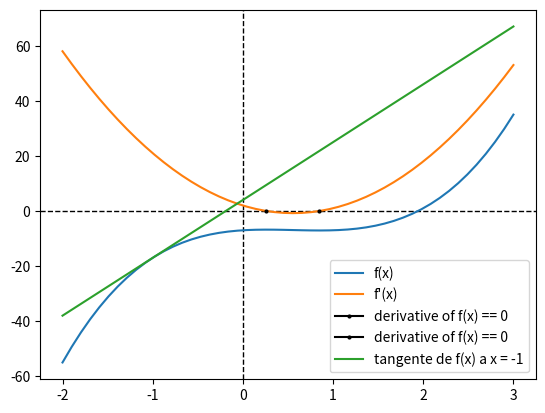

Source code (Python):
import sympy as sp
from sympy import Eq, init_printing
import matplotlib.pyplot as plt
import numpy as np
from sympy.plotting.textplot import linspace

#1
init_printing()


#f(x) = 3x**3-5x**2+2x-7
x = sp.Symbol('x')
f = sp.Symbol('f(x)')
equ = 3*(x**3)-5*(x**2)+2*(x)-7
#a)
print('f(x)')
sp.pprint(Eq(f, equ))

#b)
print('derivee de f(x)')
deriv = sp.diff(equ,x)
sp.pprint(deriv)

#c)
print("points critiques de f'(x)")
solved_deriv = sp.solve(deriv,x)
sp.pprint(solved_deriv)

#d)
print('f au points critiques')
sp.pprint(equ.subs(x,solved_deriv[0]))

sp.pprint(equ.subs(x,solved_deriv[1]))

#e)
print('integrale indefinie de f(x)')
sp.pprint(sp.integrate(equ, x))

#f)
print('integrale de f(x) entre 0 et 2')
sp.pprint(sp.integrate(equ, (x,0,2)))

#g) a i)
y = sp.Symbol('y')
derivvv = 9*y**2 - 10*y +2
new_equ = 3*(y**3)-5*(y**2)+2*(y)-7
f_num = sp.lambdify(x, equ)
x = np.linspace(-2,3,50)

fprime_num = sp.lambdify(y, derivvv)

tanplot = np.linspace(-2,3,50)
tanplot_num = derivvv.subs(y,-1)*(x+1) + new_equ.subs(y, -1)

plt.axhline(0, color='black', linewidth=1, linestyle='--')
plt.axvline(0, color='black', linewidth=1, linestyle='--')
plt.plot(x,f_num(x), label="f(x)")
plt.plot(x,fprime_num(x), label="f'(x)")


#reste 2 et 3

plt.plot( solved_deriv[1],0, marker=".", color="black",  markersize=4, label="derivative of f(x) == 0")
plt.plot(solved_deriv[0],0, marker=".", color="black",  markersize=4, label="derivative of f(x) == 0")
plt.plot(x, tanplot_num, label="tangente de f(x) a x = -1")
plt.legend()
plt.show()
